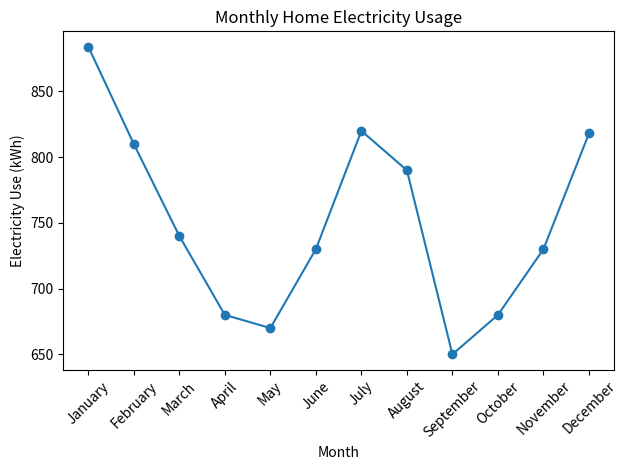
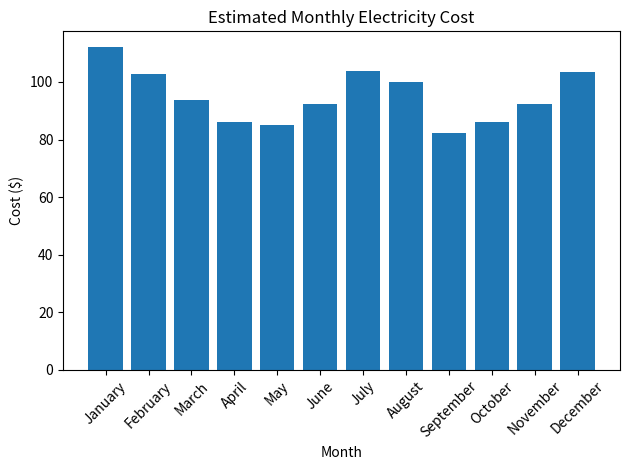

The script that saved these images, in order:
import matplotlib.pyplot as plt

months = [
    "January", "February", "March", "April",
    "May", "June", "July", "August",
    "September", "October", "November", "December"
]

energy_use = [
    884, 810, 740, 680,
    670, 730, 820, 790,
    650, 680, 730, 818
]

print("Home Energy Usage\n")

for i in range(len(months)):
    print(months[i], "-", energy_use[i], "kWh")

annual_use = sum(energy_use)
average_use = annual_use / len(energy_use)

highest_use = max(energy_use)
lowest_use = min(energy_use)

highest_month = months[energy_use.index(highest_use)]
lowest_month = months[energy_use.index(lowest_use)]

print("\nEnergy Summary")
print("Annual electricity use:", annual_use, "kWh")
print("Average monthly use:", round(average_use, 1), "kWh")
print("Highest-use month:", highest_month, "-", highest_use, "kWh")
print("Lowest-use month:", lowest_month, "-", lowest_use, "kWh")

off_peak_rate = 0.098
mid_peak_rate = 0.157
on_peak_rate = 0.203

off_peak_percent = 0.65
mid_peak_percent = 0.175
on_peak_percent = 0.175

monthly_costs = []

for use in energy_use:
    off_peak_use = use * off_peak_percent
    mid_peak_use = use * mid_peak_percent
    on_peak_use = use * on_peak_percent

    cost = (
        off_peak_use * off_peak_rate
        + mid_peak_use * mid_peak_rate
        + on_peak_use * on_peak_rate
    )

    monthly_costs.append(cost)

print("\nEstimated Monthly TOU Energy Costs")

for i in range(len(months)):
    print(months[i], "- $", round(monthly_costs[i], 2))

annual_cost = sum(monthly_costs)

print("\nEstimated Annual TOU Energy Cost: $", round(annual_cost, 2))

highest_cost = max(monthly_costs)
lowest_cost = min(monthly_costs)

highest_cost_month = months[monthly_costs.index(highest_cost)]
lowest_cost_month = months[monthly_costs.index(lowest_cost)]

print("\nCost Summary")
print("Most expensive month:", highest_cost_month, "- $", round(highest_cost, 2))
print("Cheapest month:", lowest_cost_month, "- $", round(lowest_cost, 2))

#First graph for Monthly electricity usage in kWh
plt.plot(months, energy_use, marker="o")

plt.title("Monthly Home Electricity Usage")
plt.xlabel("Month")
plt.ylabel("Electricity Use (kWh)")

plt.xticks(rotation=45)
plt.tight_layout()

plt.show()

#Second Graph for estimated monthly electricity cost
plt.bar(months, monthly_costs)

plt.title("Estimated Monthly Electricity Cost")
plt.xlabel("Month")
plt.ylabel("Cost ($)")

plt.xticks(rotation=45)
plt.tight_layout()

plt.show()
